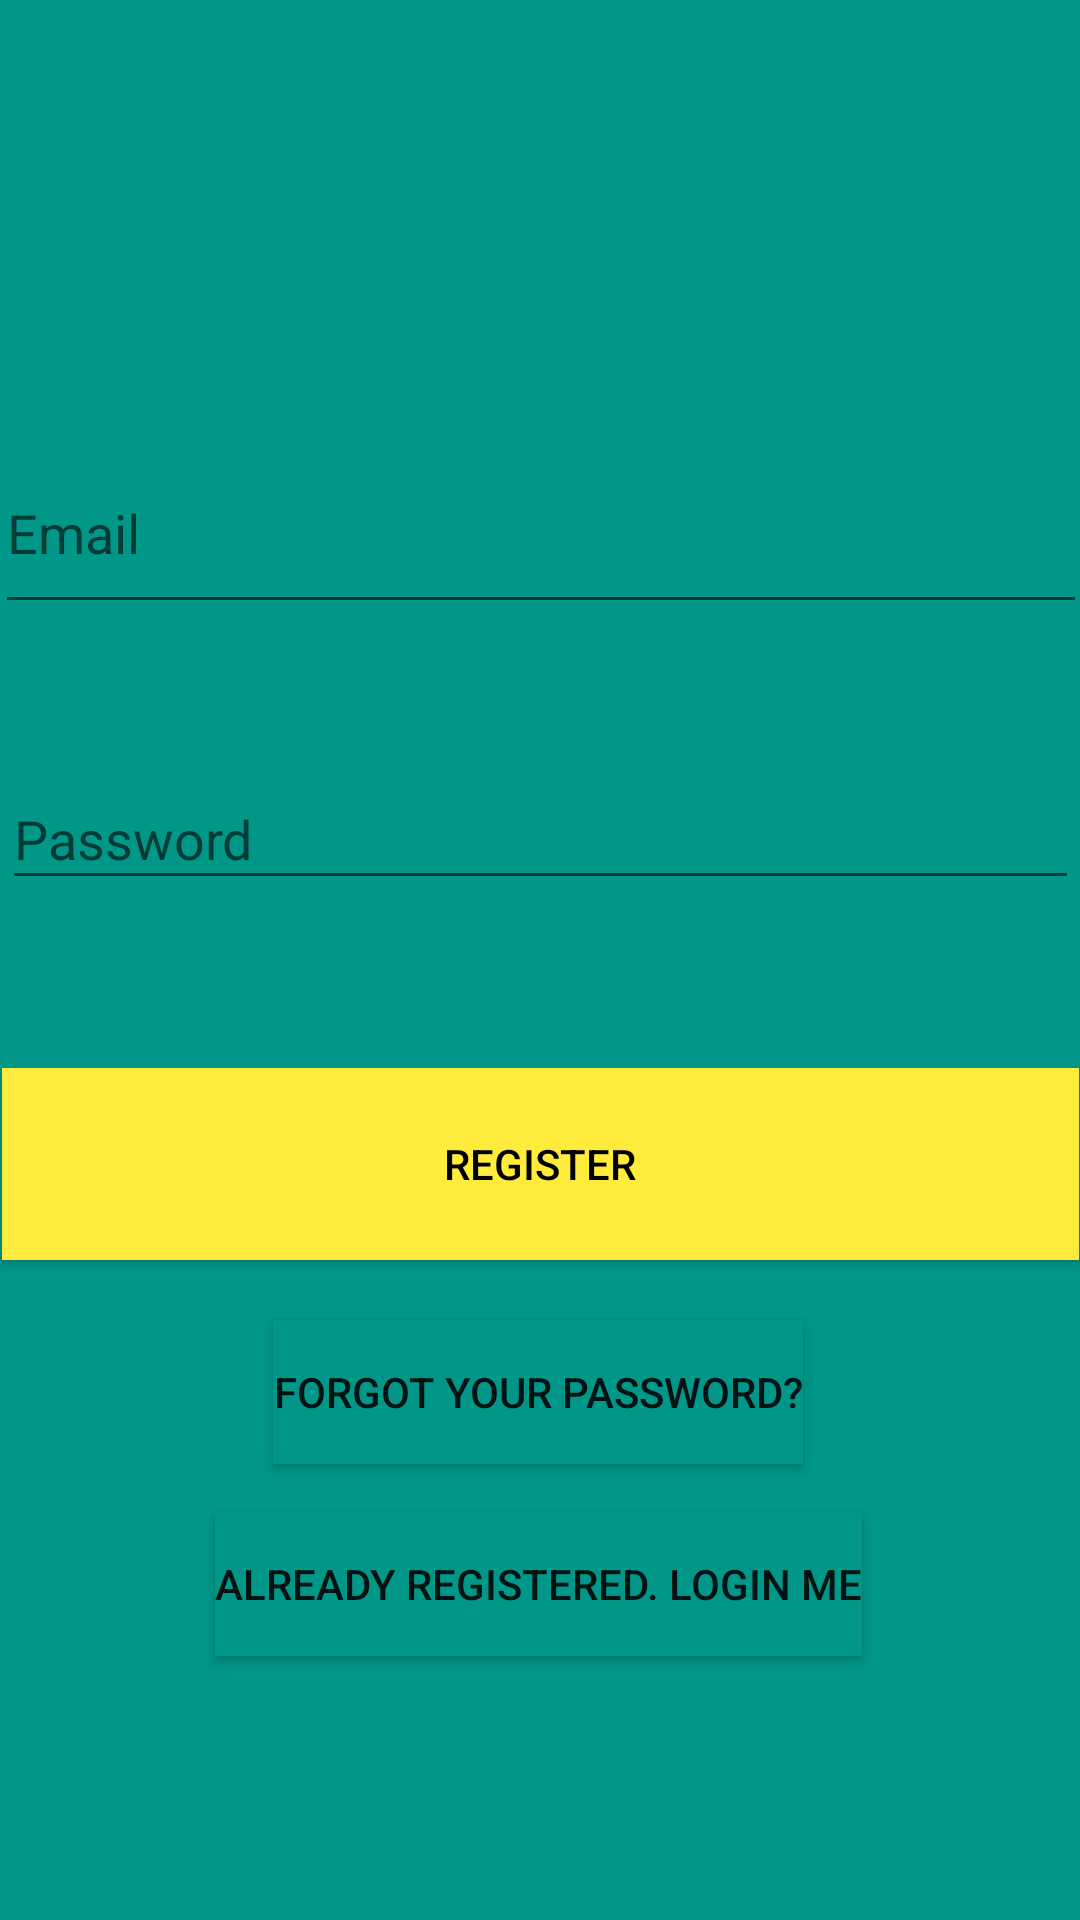

Write the Android layout XML for this screen, with the resource values it uses.
<!-- AndroidManifest.xml: application theme Theme.Firebase_19_5 -->
<!-- res/layout/activity_signup.xml -->
<?xml version="1.0" encoding="utf-8"?>
<androidx.constraintlayout.widget.ConstraintLayout xmlns:android="http://schemas.android.com/apk/res/android"
    xmlns:app="http://schemas.android.com/apk/res-auto"
    xmlns:tools="http://schemas.android.com/tools"
    android:layout_width="match_parent"
    android:layout_height="match_parent"
    android:background="#009688"
    tools:context=".SignupActivity">

    <EditText
        android:id="@+id/email"
        android:layout_width="364dp"
        android:layout_height="64dp"
        android:layout_marginStart="10dp"
        android:layout_marginTop="144dp"
        android:layout_marginEnd="10dp"
        android:ems="10"
        android:hint="Email"
        android:inputType="textPersonName"
        app:layout_constraintEnd_toEndOf="parent"
        app:layout_constraintStart_toStartOf="parent"
        app:layout_constraintTop_toTopOf="parent" />

    <EditText
        android:id="@+id/password"
        android:layout_width="359dp"
        android:layout_height="44dp"
        android:layout_marginTop="48dp"
        android:ems="10"
        android:hint="Password"
        android:inputType="textPersonName"
        app:layout_constraintEnd_toEndOf="@+id/email"
        app:layout_constraintStart_toStartOf="@+id/email"
        app:layout_constraintTop_toBottomOf="@+id/email" />

    <Button
        android:id="@+id/sign_up_button"
        android:layout_width="0dp"
        android:layout_height="64dp"
        android:layout_marginTop="56dp"
        android:background="#FFEB3B"
        android:text="Register"
        android:textColor="#000000"
        app:backgroundTint="#FFEB3B"
        app:layout_constraintEnd_toEndOf="@+id/password"
        app:layout_constraintStart_toStartOf="@+id/password"
        app:layout_constraintTop_toBottomOf="@+id/password" />

    <Button
        android:id="@+id/btnReset"
        android:layout_width="wrap_content"
        android:layout_height="wrap_content"
        android:layout_marginTop="20dp"
        android:background="#009688"
        android:text="Forgot your password?"
        app:backgroundTint="#009688"
        app:iconPadding="0dp"
        app:iconTint="#009688"
        app:layout_constraintEnd_toEndOf="@+id/sign_up_button"
        app:layout_constraintHorizontal_bias="0.496"
        app:layout_constraintStart_toStartOf="@+id/sign_up_button"
        app:layout_constraintTop_toBottomOf="@+id/sign_up_button" />

    <Button
        android:id="@+id/sign_in_button"
        android:layout_width="wrap_content"
        android:layout_height="wrap_content"
        android:layout_marginTop="84dp"
        android:background="#009688"
        android:text="Already registered. Login me"
        app:backgroundTint="#009688"
        app:iconPadding="0dp"
        app:iconTint="#009688"
        app:layout_constraintEnd_toEndOf="@+id/sign_up_button"
        app:layout_constraintHorizontal_bias="0.496"
        app:layout_constraintStart_toStartOf="@+id/sign_up_button"
        app:layout_constraintTop_toBottomOf="@+id/sign_up_button" />

</androidx.constraintlayout.widget.ConstraintLayout>
<!-- resources referenced by this layout -->
<resources>
  <style name="Theme.Firebase_19_5" parent="Theme.MaterialComponents.DayNight.DarkActionBar">
          
          <item name="colorPrimary">@color/purple_500</item>
          <item name="colorPrimaryVariant">@color/purple_700</item>
          <item name="colorOnPrimary">@color/white</item>
          
          <item name="colorSecondary">@color/teal_200</item>
          <item name="colorSecondaryVariant">@color/teal_700</item>
          <item name="colorOnSecondary">@color/black</item>
          
          <item name="android:statusBarColor" tools:targetApi="l">?attr/colorPrimaryVariant</item>
          
      </style>
  <!-- not gathered from this repository: default colours our renderer supplied (Android Studio template values) -->
  <color name="purple_500">#FF6200EE</color>
  <color name="purple_700">#FF3700B3</color>
  <color name="teal_200">#FF03DAC5</color>
  <color name="teal_700">#FF018786</color>
  <color name="black">#FF000000</color>
  <color name="white">#FFFFFFFF</color>
</resources>
